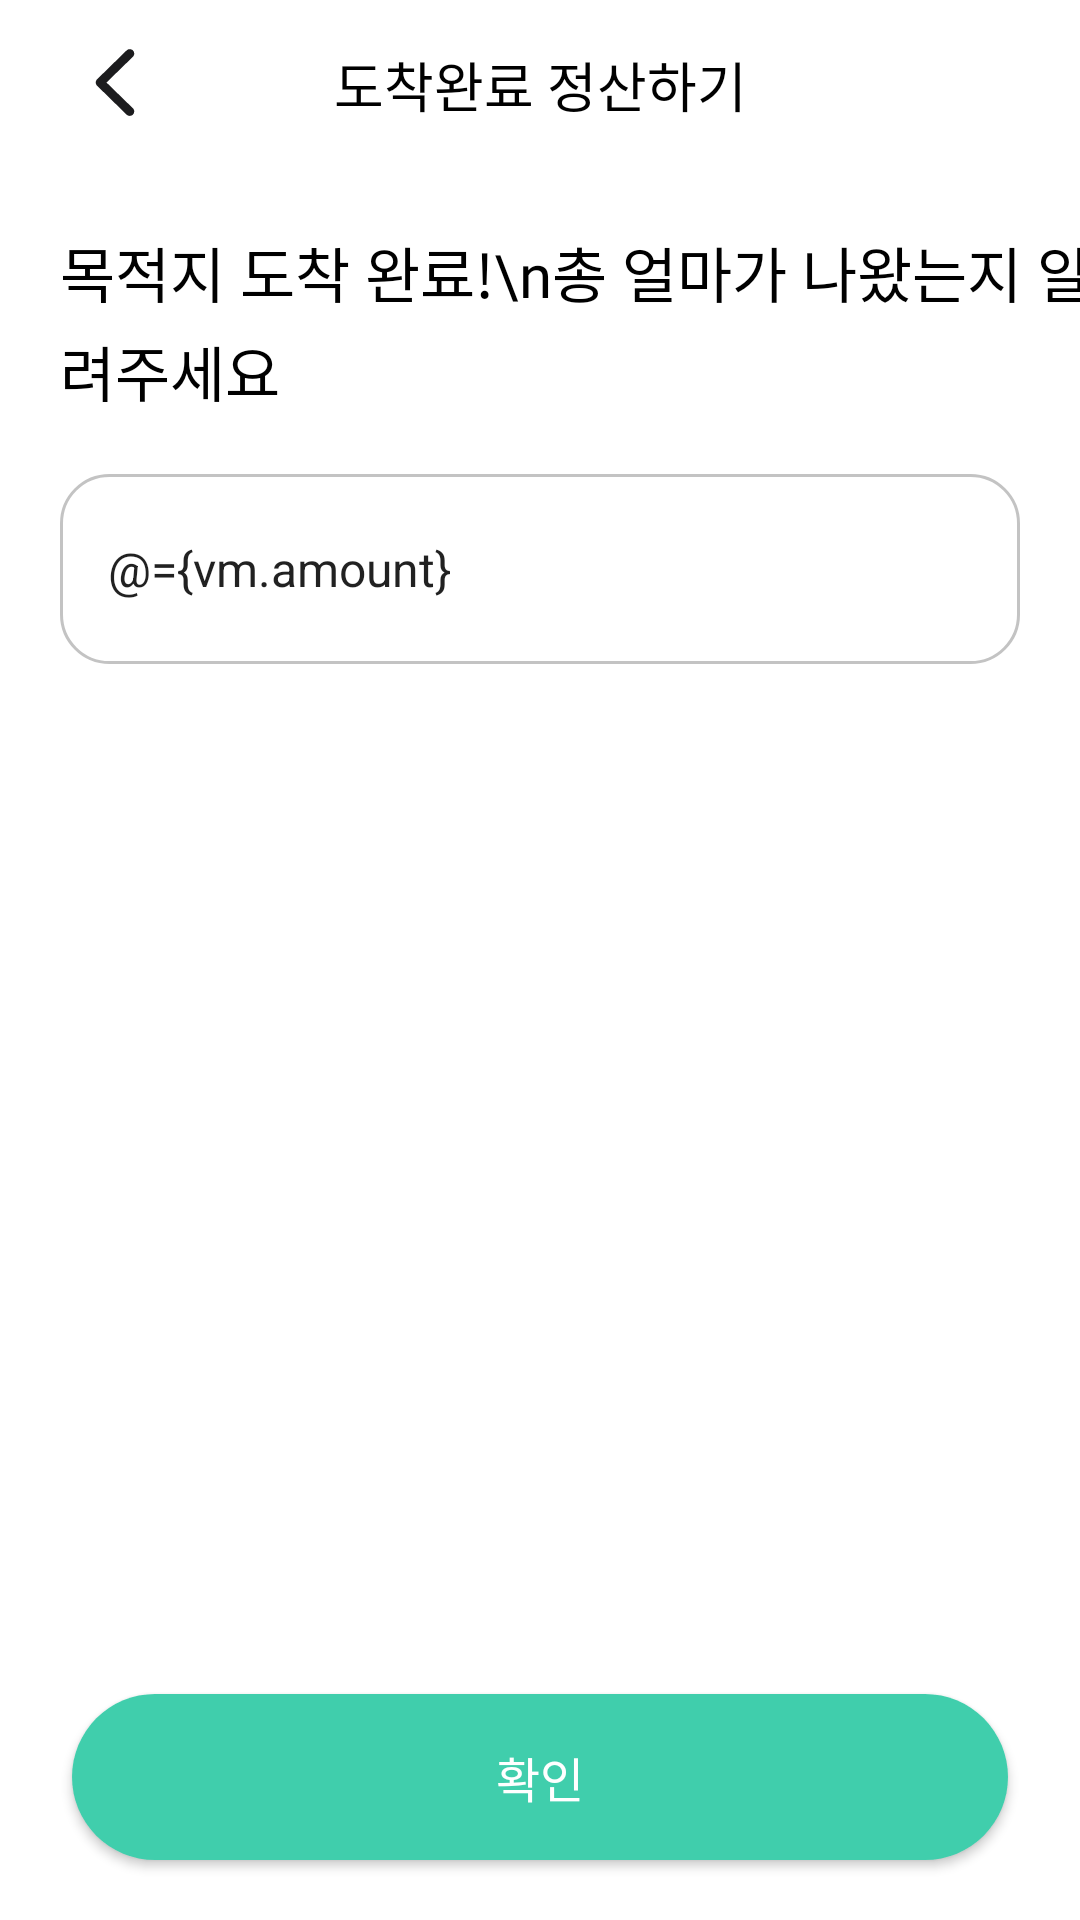

Android layout source for this screen:
<!-- AndroidManifest.xml: fallback theme Theme.MaterialComponents.DayNight.NoActionBar -->
<!-- res/layout/fragment_calculate_edit_amount.xml -->
<?xml version="1.0" encoding="utf-8"?>
<layout xmlns:android="http://schemas.android.com/apk/res/android"
    xmlns:app="http://schemas.android.com/apk/res-auto"
    xmlns:tools="http://schemas.android.com/tools">

    <data>

        <variable
            name="vm"
            type="com.motax.modutaxi.presentation.ui.main.chat.calculate.editamount.CalculateEditAmountViewModel" />

    </data>

    <androidx.constraintlayout.widget.ConstraintLayout
        android:layout_width="match_parent"
        android:layout_height="match_parent">

        <androidx.constraintlayout.widget.ConstraintLayout
            android:id="@+id/layout_toolbar"
            android:layout_width="0dp"
            android:layout_height="wrap_content"
            android:paddingHorizontal="20dp"
            android:paddingVertical="8dp"
            app:layout_constraintEnd_toEndOf="parent"
            app:layout_constraintStart_toStartOf="parent"
            app:layout_constraintTop_toTopOf="parent">

            <ImageView
                android:id="@+id/btn_back"
                android:layout_width="wrap_content"
                android:layout_height="wrap_content"
                android:onClick="@{() -> vm.navigateBack()}"
                android:src="@drawable/ic_backward"
                app:layout_constraintBottom_toBottomOf="parent"
                app:layout_constraintStart_toStartOf="parent"
                app:layout_constraintTop_toTopOf="parent" />

            <TextView
                android:id="@+id/tv_header"
                style="@style/TextTitle3Semibold"
                android:layout_width="wrap_content"
                android:layout_height="wrap_content"
                android:text="도착완료 정산하기"
                app:layout_constraintBottom_toBottomOf="parent"
                app:layout_constraintEnd_toEndOf="parent"
                app:layout_constraintStart_toStartOf="parent"
                app:layout_constraintTop_toTopOf="parent" />

        </androidx.constraintlayout.widget.ConstraintLayout>

        <TextView
            android:id="@+id/tv_announce"
            style="@style/TextLargeSemibold"
            android:layout_width="wrap_content"
            android:layout_height="wrap_content"
            android:layout_marginStart="20dp"
            android:layout_marginTop="20dp"
            android:lineSpacingExtra="4dp"
            android:textSize="20dp"
            android:text="목적지 도착 완료!\n총 얼마가 나왔는지 알려주세요"
            app:layout_constraintStart_toStartOf="parent"
            app:layout_constraintTop_toBottomOf="@id/layout_toolbar" />

        <EditText
            android:id="@+id/et_amount"
            android:layout_width="0dp"
            android:layout_height="wrap_content"
            android:layout_marginHorizontal="20dp"
            android:layout_marginTop="20dp"
            android:background="@drawable/rect_nofill_gray300stroke_16radius"
            android:hint="최종금액을 입력해주세요"
            android:inputType="number"
            android:paddingHorizontal="16dp"
            android:paddingVertical="20dp"
            android:text="@={vm.amount}"
            android:textColorHint="@color/mx_gray500"
            android:textSize="16dp"
            app:layout_constraintEnd_toEndOf="parent"
            app:layout_constraintStart_toStartOf="parent"
            app:layout_constraintTop_toBottomOf="@id/tv_announce" />

        <androidx.appcompat.widget.AppCompatButton
            android:id="@+id/btn_confirm"
            style="@style/TextLargeSemibold"
            android:layout_width="0dp"
            android:layout_height="wrap_content"
            android:layout_marginHorizontal="24dp"
            android:layout_marginBottom="20dp"
            android:background="@drawable/rect_sub500fill_nostroke_61radius"
            android:enabled="@{vm.amount.empty ? false : true}"
            android:gravity="center"
            android:onClick="@{() -> vm.navigateToCalculateEditAmount()}"
            android:paddingVertical="16dp"
            android:text="확인"
            android:textColor="@color/white"
            app:layout_constraintBottom_toBottomOf="parent"
            app:layout_constraintEnd_toEndOf="parent"
            app:layout_constraintStart_toStartOf="parent" />

    </androidx.constraintlayout.widget.ConstraintLayout>
</layout>
<!-- resources referenced by this layout -->
<resources>
  <color name="mx_gray500">#9C9C9C</color>
  <color name="white">#FFFFFFFF</color>
  <!-- drawable ic_backward (drawable) -->
  <vector xmlns:android="http://schemas.android.com/apk/res/android"
      android:width="40dp"
      android:height="40dp"
      android:viewportWidth="40"
      android:viewportHeight="40">
    <path
        android:pathData="M11.927,19.506C11.927,19.946 12.09,20.322 12.441,20.649L22.21,30.216C22.486,30.493 22.838,30.643 23.252,30.643C24.081,30.643 24.746,29.99 24.746,29.149C24.746,28.735 24.57,28.371 24.294,28.082L15.493,19.506L24.294,10.931C24.57,10.642 24.746,10.265 24.746,9.863C24.746,9.022 24.081,8.369 23.252,8.369C22.838,8.369 22.486,8.52 22.21,8.796L12.441,18.351C12.09,18.69 11.927,19.067 11.927,19.506Z"
        android:fillColor="#1C1C1E"/>
  </vector>
  <!-- drawable rect_nofill_gray300stroke_16radius (drawable) -->
  <?xml version="1.0" encoding="utf-8"?>
  <shape xmlns:android="http://schemas.android.com/apk/res/android">
      <solid android:color="@android:color/transparent" />
      <stroke
          android:width="1dp"
          android:color="@color/mx_gray300" />
  
      <corners android:radius="16dp" />
  </shape>
  <!-- drawable rect_sub500fill_nostroke_61radius (drawable) -->
  <?xml version="1.0" encoding="utf-8"?>
  <shape xmlns:android="http://schemas.android.com/apk/res/android">
  
      <solid android:color="@color/mx_sub500" />
  
      <corners android:radius="61dp" />
  </shape>
  <style name="TextLargeSemibold" parent="Widget.AppCompat.TextView">
          <item name="android:fontFamily">@font/pretendard_semi_bold</item>
          <item name="android:textSize">16sp</item>
          <item name="android:textColor">@color/black</item>
      </style>
  <style name="TextTitle3Semibold" parent="Widget.AppCompat.TextView">
          <item name="android:fontFamily">@font/pretendard_semi_bold</item>
          <item name="android:textSize">18sp</item>
          <item name="android:textColor">@color/black</item>
      </style>
  <color name="mx_gray300">#C3C3C3</color>
  <color name="mx_sub500">#40CEAC</color>
  <color name="black">#FF000000</color>
</resources>
